Image classification data set "processed_data" (syedowaisi/elpv-pred on GitHub). Class labels (4): functional, mild, moderate, severe.

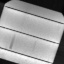
Label: mild

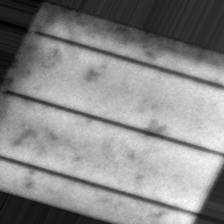
Label: moderate

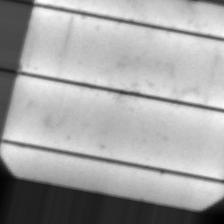
Label: moderate

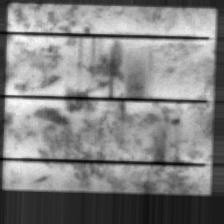
Label: severe

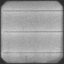
Label: functional

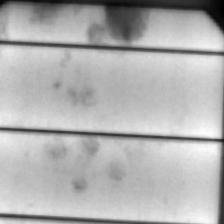
Label: mild
